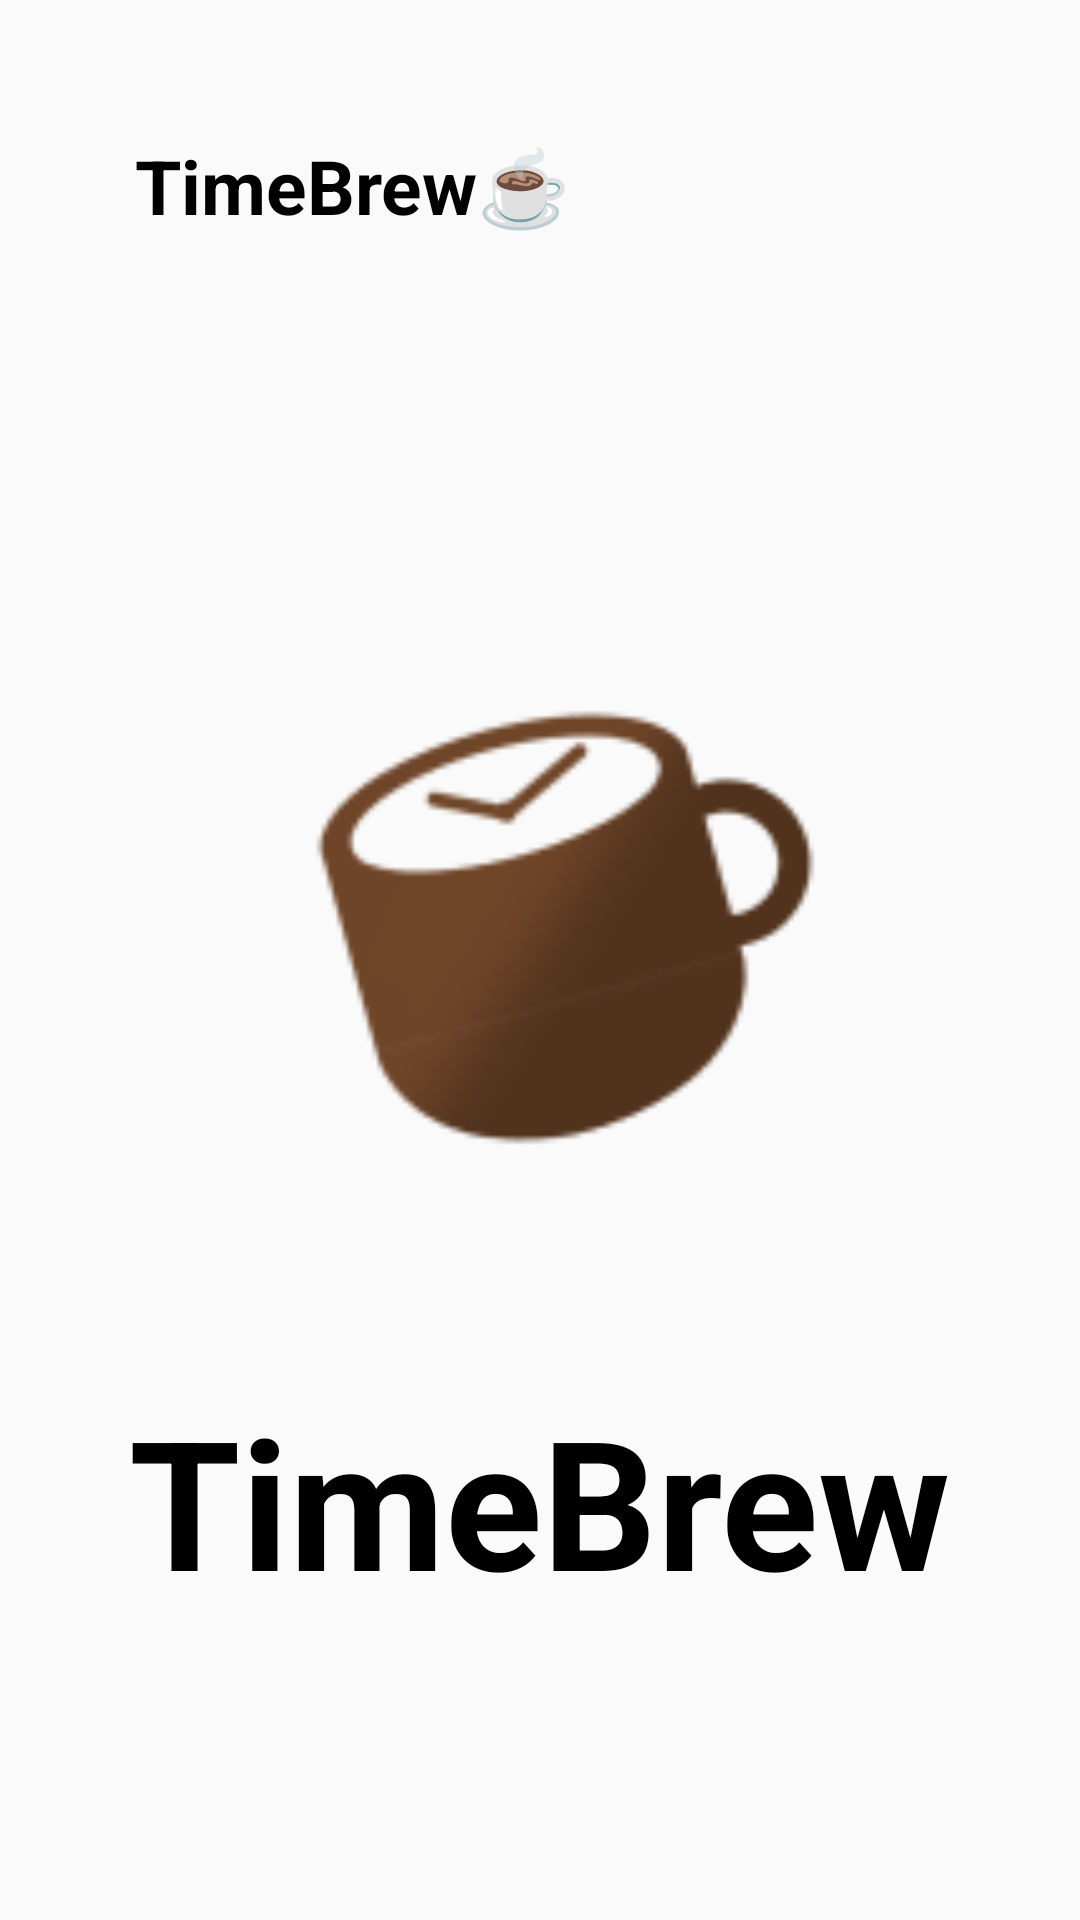

Reconstruct the res/layout file that produces this screen, plus the resources it refers to.
<!-- AndroidManifest.xml: application theme Theme.TimeBrew -->
<!-- res/layout/intro_page.xml -->
<?xml version="1.0" encoding="utf-8"?>
<androidx.constraintlayout.widget.ConstraintLayout xmlns:android="http://schemas.android.com/apk/res/android"
    xmlns:app="http://schemas.android.com/apk/res-auto"
    xmlns:tools="http://schemas.android.com/tools"
    android:layout_width="match_parent"
    android:layout_height="match_parent"
    tools:context=".IntroPage">

    <TextView
        android:id="@+id/Title_txt"
        android:layout_width="wrap_content"
        android:layout_height="wrap_content"
        android:text="TimeBrew☕"
        android:textColor="@color/black"
        android:textStyle="bold"
        android:textSize="25dp"
        android:layout_margin="45dp"
        app:layout_constraintLeft_toLeftOf="parent"
        app:layout_constraintTop_toTopOf="parent"/>

    <ImageView
        android:id="@+id/MainLogo_img"
        android:layout_width="300dp"
        android:layout_height="300dp"
        android:src="@drawable/main_logo_img"
        app:layout_constraintTop_toTopOf="parent"
        android:layout_marginTop="160dp"
        app:layout_constraintLeft_toLeftOf="parent"
        app:layout_constraintRight_toRightOf="parent" />

    <TextView
        android:layout_width="wrap_content"
        android:layout_height="wrap_content"
        android:text="TimeBrew"
        android:textSize="60dp"
        android:textStyle="bold"
        android:textColor="@color/black"
        app:layout_constraintLeft_toLeftOf="parent"
        app:layout_constraintRight_toRightOf="parent"
        app:layout_constraintTop_toBottomOf="@+id/MainLogo_img" />


</androidx.constraintlayout.widget.ConstraintLayout>
<!-- resources referenced by this layout -->
<resources>
  <color name="black">#FF000000</color>
  <!-- drawable main_logo_img: png bitmap (drawable, 6795 bytes) -->
  <style name="Theme.TimeBrew" parent="Base.Theme.TimeBrew" />
  <style name="Base.Theme.TimeBrew" parent="Theme.AppCompat.DayNight.NoActionBar">
          
          
      </style>
</resources>
